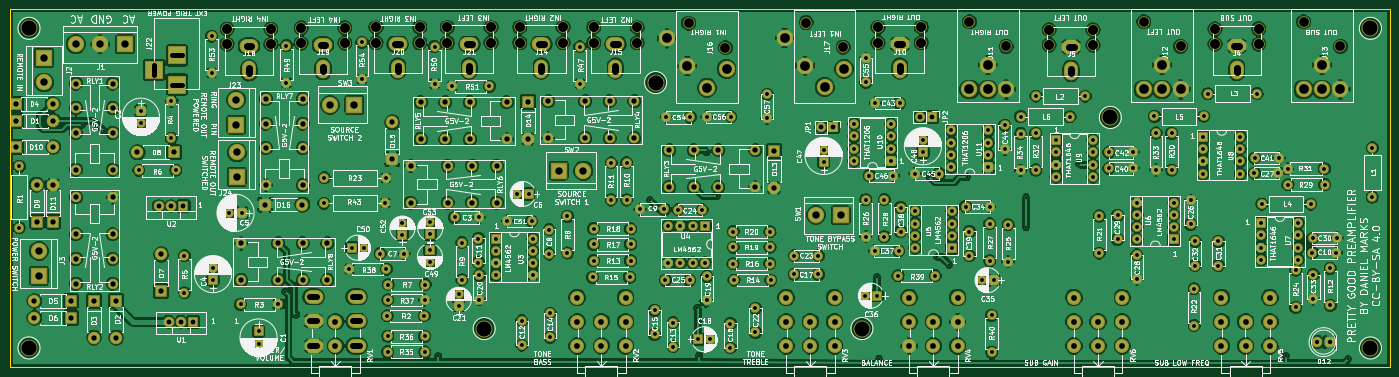
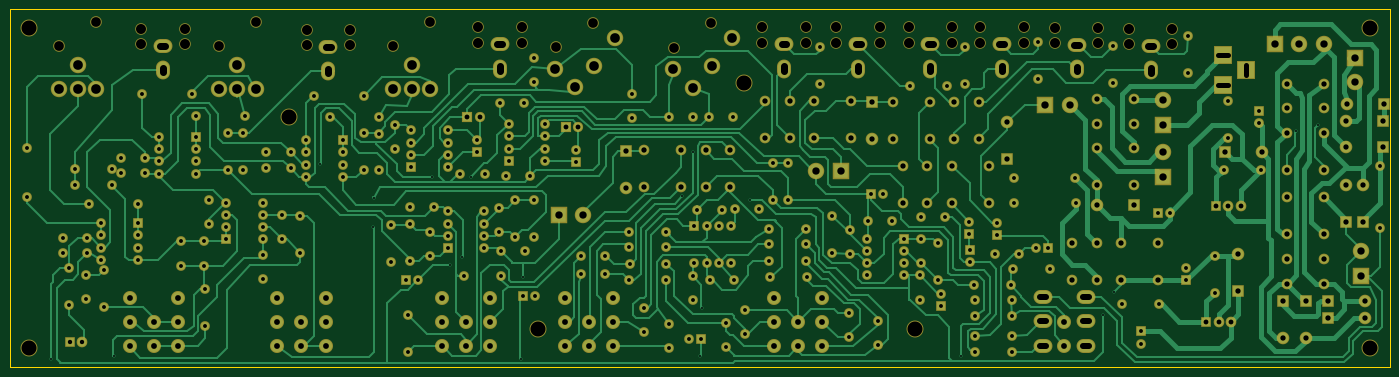
Circuit board: 9 layer files. Board 285.0 x 74.0 mm.
- bottom_copper: Preamp-B.Cu.gbr (87290 bytes)
- bottom_mask: Preamp-B.Mask.gbr (15893 bytes)
- bottom_silk: Preamp-B.SilkS.gbr (265 bytes)
- outline: Preamp-Edge.Cuts.gbr (485 bytes)
- top_copper: Preamp-F.Cu.gbr (596458 bytes)
- top_mask: Preamp-F.Mask.gbr (15893 bytes)
- top_silk: Preamp-F.SilkS.gbr (401691 bytes)
- drill: Preamp-NPTH.drl (1616 bytes)
- drill: Preamp.drl (7734 bytes)

=== bottom_copper: Preamp-B.Cu.gbr (87290 bytes, source omitted) ===
=== bottom_mask: Preamp-B.Mask.gbr (15893 bytes, source omitted) ===
=== bottom_silk: Preamp-B.SilkS.gbr ===
G04 #@! TF.FileFunction,Legend,Bot*
%FSLAX46Y46*%
G04 Gerber Fmt 4.6, Leading zero omitted, Abs format (unit mm)*
G04 Created by KiCad (PCBNEW 4.0.7) date 04/02/21 12:04:04*
%MOMM*%
%LPD*%
G01*
G04 APERTURE LIST*
%ADD10C,0.100000*%
G04 APERTURE END LIST*
D10*
M02*

=== outline: Preamp-Edge.Cuts.gbr ===
G04 #@! TF.FileFunction,Profile,NP*
%FSLAX46Y46*%
G04 Gerber Fmt 4.6, Leading zero omitted, Abs format (unit mm)*
G04 Created by KiCad (PCBNEW 4.0.7) date 04/02/21 12:04:04*
%MOMM*%
%LPD*%
G01*
G04 APERTURE LIST*
%ADD10C,0.100000*%
%ADD11C,0.150000*%
G04 APERTURE END LIST*
D10*
D11*
X9000000Y-106000000D02*
X9000000Y-32000000D01*
X294000000Y-106000000D02*
X9000000Y-106000000D01*
X294000000Y-32000000D02*
X294000000Y-106000000D01*
X9000000Y-32000000D02*
X294000000Y-32000000D01*
M02*

=== top_copper: Preamp-F.Cu.gbr (596458 bytes, source omitted) ===
=== top_mask: Preamp-F.Mask.gbr (15893 bytes, source omitted) ===
=== top_silk: Preamp-F.SilkS.gbr (401691 bytes, source omitted) ===
=== drill: Preamp-NPTH.drl (1616 bytes, source withheld) ===
=== drill: Preamp.drl (7734 bytes, source omitted) ===
